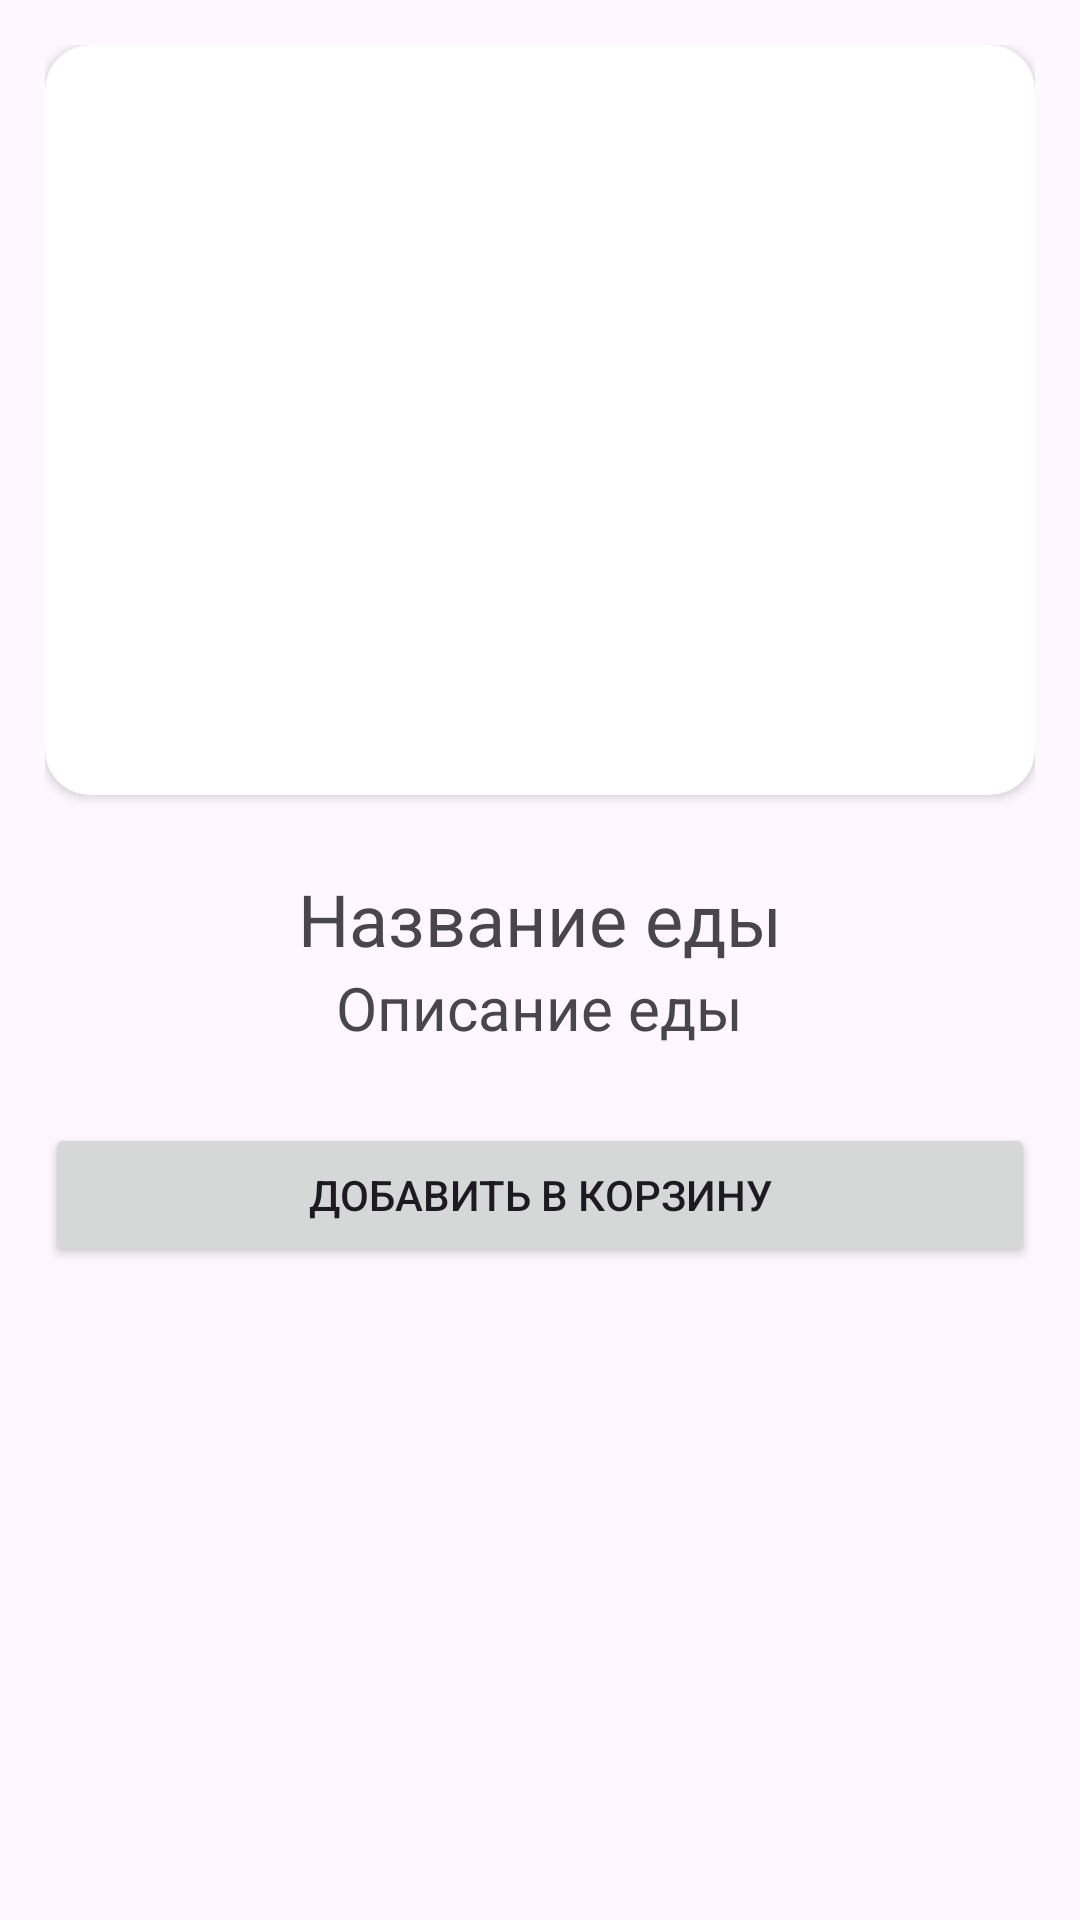

Here is an Android app screen rendered from its layout file. Give the layout XML and the strings, colors and styles it references.
<!-- AndroidManifest.xml: application theme Theme.FoodDelivery -->
<!-- res/layout/food_card_bottom_sheet.xml -->
<?xml version="1.0" encoding="utf-8"?>
<RelativeLayout xmlns:android="http://schemas.android.com/apk/res/android"
    android:layout_width="match_parent"
    android:layout_height="match_parent"
    xmlns:app="http://schemas.android.com/apk/res-auto"
    android:padding="15dp">

    <androidx.cardview.widget.CardView
        android:id="@+id/food_image_container"
        android:layout_width="match_parent"
        android:layout_height="wrap_content"
        app:cardCornerRadius="15dp">

        <ImageView
            android:id="@+id/food_image"
            android:layout_width="match_parent"
            android:layout_height="250dp"
            android:layout_centerHorizontal="true"
            android:src="@mipmap/ic_launcher" />
    </androidx.cardview.widget.CardView>

    <TextView
        android:layout_below="@id/food_image_container"
        android:id="@+id/food_title"
        android:layout_marginTop="25dp"
        android:layout_centerHorizontal="true"
        android:layout_width="wrap_content"
        android:layout_height="wrap_content"
        android:textSize="24sp"
        android:text="Название еды"
        android:gravity="center"/>

    <TextView
        android:layout_below="@id/food_title"
        android:layout_width="wrap_content"
        android:layout_height="wrap_content"
        android:id="@+id/food_description"
        android:textSize="20sp"
        android:layout_centerHorizontal="true"
        android:text="Описание еды"
        android:gravity="center"/>

    <androidx.appcompat.widget.AppCompatButton
        android:layout_below="@id/food_description"
        android:id="@+id/add_to_cart_button"
        android:layout_marginTop="25dp"
        android:layout_width="match_parent"
        android:layout_height="wrap_content"
        android:text="Добавить в корзину"  />

</RelativeLayout>
<!-- resources referenced by this layout -->
<resources>
  <style name="Theme.FoodDelivery" parent="Base.Theme.FoodDelivery" />
  <style name="Base.Theme.FoodDelivery" parent="Theme.Material3.DayNight.NoActionBar">
          <item name="colorPrimary">@color/accent</item>
          <item name="colorPrimaryDark">@color/accent_dark</item>
          <item name="colorAccent">@color/accent_dark</item>
      </style>
  <color name="accent">#FF016FB9</color>
  <color name="accent_dark">#0261A1</color>
</resources>
